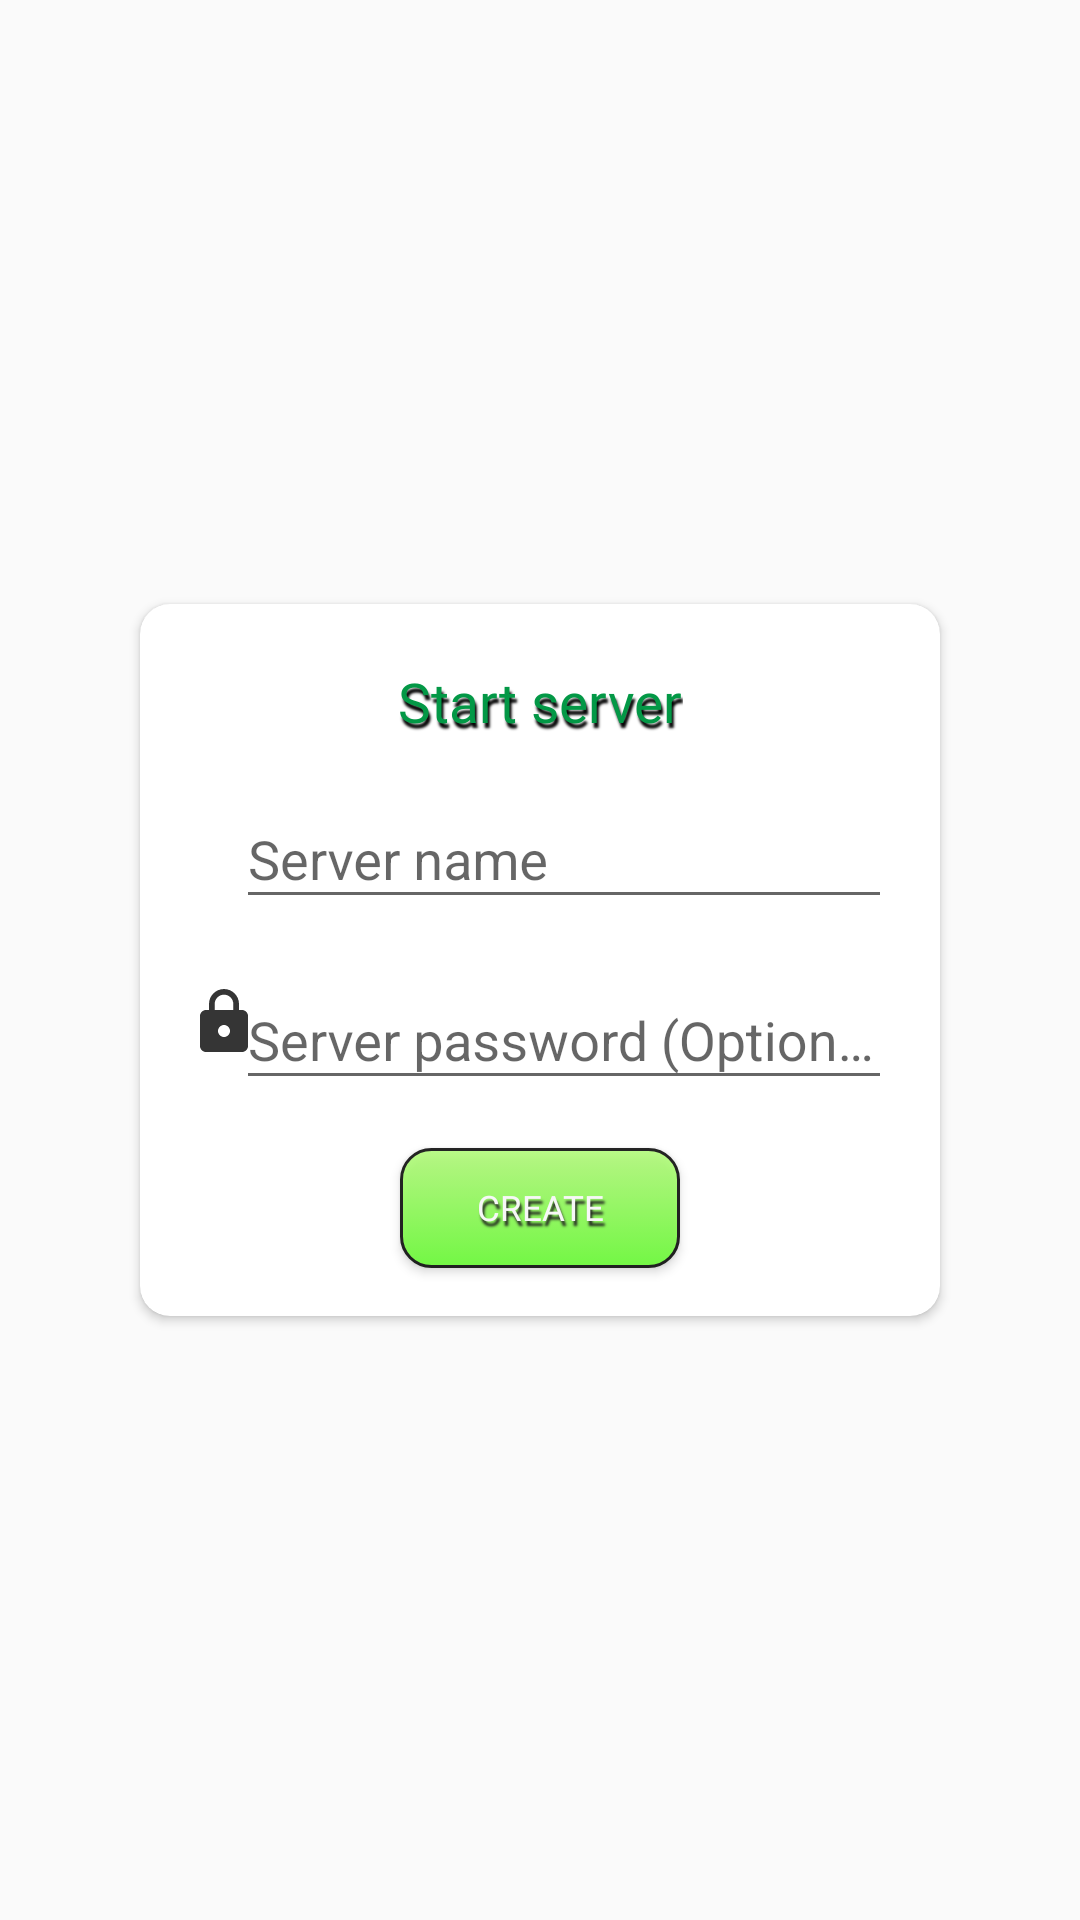

Reconstruct the res/layout file that produces this screen, plus the resources it refers to.
<!-- AndroidManifest.xml: application theme Theme.Socket -->
<!-- res/layout/input_create_server.xml -->
<?xml version="1.0" encoding="utf-8"?>
<androidx.constraintlayout.widget.ConstraintLayout xmlns:android="http://schemas.android.com/apk/res/android"
    xmlns:app="http://schemas.android.com/apk/res-auto"
    xmlns:tools="http://schemas.android.com/tools"
    android:id="@+id/create_parent"
    android:layout_width="match_parent"
    android:layout_height="match_parent" >

    <androidx.cardview.widget.CardView
        android:layout_width="800px"
        android:layout_height="wrap_content"
        app:cardCornerRadius="10dp"
        app:layout_constraintBottom_toBottomOf="parent"
        app:layout_constraintEnd_toEndOf="parent"
        app:layout_constraintStart_toStartOf="parent"
        app:layout_constraintTop_toTopOf="parent">

        <androidx.constraintlayout.widget.ConstraintLayout
            android:layout_width="match_parent"
            android:layout_height="match_parent">

            <com.google.android.material.textfield.TextInputLayout
                android:id="@+id/textInputLayout2"
                android:layout_width="0dp"
                android:layout_height="wrap_content"
                android:layout_marginTop="8dp"
                app:layout_constraintEnd_toEndOf="@+id/textInputLayout"
                app:layout_constraintStart_toStartOf="@+id/textInputLayout"
                app:layout_constraintTop_toBottomOf="@+id/textInputLayout">

                <com.google.android.material.textfield.TextInputEditText
                    android:id="@+id/create_pw"
                    android:layout_width="match_parent"
                    android:layout_height="wrap_content"
                    android:hint="@string/serverpw"
                    android:password="true" />
            </com.google.android.material.textfield.TextInputLayout>

            <com.google.android.material.textfield.TextInputLayout
                android:id="@+id/textInputLayout"
                android:layout_width="0dp"
                android:layout_height="wrap_content"
                android:layout_marginStart="16dp"
                android:layout_marginLeft="16dp"
                android:layout_marginTop="8dp"
                android:layout_marginEnd="16dp"
                android:layout_marginRight="16dp"
                app:layout_constraintEnd_toEndOf="parent"
                app:layout_constraintStart_toEndOf="@+id/create_nameIcon"
                app:layout_constraintTop_toBottomOf="@+id/create_titleDialog">

                <com.google.android.material.textfield.TextInputEditText
                    android:id="@+id/create_name"
                    android:layout_width="match_parent"
                    android:layout_height="wrap_content"
                    android:hint="@string/servername" />
            </com.google.android.material.textfield.TextInputLayout>

            <ImageView
                android:id="@+id/create_closeDialog"
                android:layout_width="wrap_content"
                android:layout_height="wrap_content"
                android:layout_marginTop="5dp"
                android:layout_marginEnd="5dp"
                android:layout_marginRight="5dp"
                app:layout_constraintEnd_toEndOf="parent"
                app:layout_constraintTop_toTopOf="parent"
                app:srcCompat="@drawable/ic_close" />

            <TextView
                android:id="@+id/create_titleDialog"
                android:layout_width="wrap_content"
                android:layout_height="wrap_content"
                android:layout_marginTop="20dp"
                android:fontFamily="@font/carter_one"
                android:shadowColor="#000"
                android:shadowDx="2"
                android:shadowDy="5"
                android:shadowRadius="1.5"
                android:text="@string/startserver"
                android:textColor="@color/green"
                android:textSize="55px"
                app:layout_constraintEnd_toEndOf="parent"
                app:layout_constraintStart_toStartOf="parent"
                app:layout_constraintTop_toTopOf="parent" />

            <Button
                android:id="@+id/create_okDialog"
                android:layout_width="280px"
                android:layout_height="120px"
                android:layout_marginTop="16dp"
                android:layout_marginBottom="16dp"
                android:alpha="0.85"
                android:background="@drawable/green_button"
                android:button="@android:color/transparent"
                android:fontFamily="@font/carter_one"
                android:gravity="center"
                android:paddingLeft="15dp"
                android:paddingRight="15dp"
                android:shadowColor="@color/black"
                android:shadowDx="2"
                android:shadowDy="5"
                android:shadowRadius="1.5"
                android:text="@string/create"
                android:textAllCaps="true"
                android:textColor="@color/white"
                android:textSize="35px"
                app:layout_constraintBottom_toBottomOf="parent"
                app:layout_constraintEnd_toEndOf="parent"
                app:layout_constraintStart_toStartOf="parent"
                app:layout_constraintTop_toBottomOf="@+id/textInputLayout2" />

            <ImageView
                android:id="@+id/create_nameIcon"
                android:layout_width="wrap_content"
                android:layout_height="wrap_content"
                android:layout_marginStart="16dp"
                android:layout_marginLeft="16dp"
                app:layout_constraintBottom_toBottomOf="@+id/textInputLayout"
                app:layout_constraintStart_toStartOf="parent"
                app:layout_constraintTop_toTopOf="@+id/textInputLayout"
                app:srcCompat="@drawable/ic_baseline_email_24" />

            <ImageView
                android:id="@+id/create_pwIcon"
                android:layout_width="wrap_content"
                android:layout_height="wrap_content"
                app:layout_constraintBottom_toBottomOf="@+id/textInputLayout2"
                app:layout_constraintStart_toStartOf="@+id/create_nameIcon"
                app:layout_constraintTop_toTopOf="@+id/textInputLayout2"
                app:srcCompat="@drawable/ic_baseline_lock_24" />

        </androidx.constraintlayout.widget.ConstraintLayout>
    </androidx.cardview.widget.CardView>
</androidx.constraintlayout.widget.ConstraintLayout>
<!-- resources referenced by this layout -->
<resources>
  <color name="black">#FF000000</color>
  <color name="green">#039846</color>
  <color name="white">#FFFFFFFF</color>
  <!-- drawable green_button (drawable) -->
  <?xml version="1.0" encoding="utf-8"?>
  <selector xmlns:android="http://schemas.android.com/apk/res/android">
      <item android:drawable="@drawable/green_button_pressed"
          android:state_pressed="true"/>
      <item android:drawable="@drawable/green_button_not_pressed" />
  </selector>
  <!-- drawable ic_baseline_lock_24 (drawable) -->
  <vector android:height="24dp" android:tint="#353535"
      android:viewportHeight="24" android:viewportWidth="24"
      android:width="24dp" xmlns:android="http://schemas.android.com/apk/res/android">
      <path android:fillColor="@android:color/white" android:pathData="M18,8h-1L17,6c0,-2.76 -2.24,-5 -5,-5S7,3.24 7,6v2L6,8c-1.1,0 -2,0.9 -2,2v10c0,1.1 0.9,2 2,2h12c1.1,0 2,-0.9 2,-2L20,10c0,-1.1 -0.9,-2 -2,-2zM12,17c-1.1,0 -2,-0.9 -2,-2s0.9,-2 2,-2 2,0.9 2,2 -0.9,2 -2,2zM15.1,8L8.9,8L8.9,6c0,-1.71 1.39,-3.1 3.1,-3.1 1.71,0 3.1,1.39 3.1,3.1v2z"/>
  </vector>
  <string name="create">Create</string>
  <string name="servername">Server name</string>
  <string name="serverpw">Server password (Optional)</string>
  <string name="startserver">Start server</string>
  <style name="Theme.Socket" parent="Theme.AppCompat.Light">
          <item name="android:forceDarkAllowed" tools:targetApi="q"> false </item>
  
          
          <item name="colorPrimary">@color/blue</item>
          <item name="colorPrimaryDark">@color/purple_700</item>
          <item name="colorAccent">@color/teal_200</item>
  
          
      </style>
  <!-- drawable green_button_pressed (drawable) -->
  <?xml version="1.0" encoding="utf-8"?>
  <shape xmlns:android="http://schemas.android.com/apk/res/android"
      android:shape="rectangle">
      <gradient android:startColor="#63FE2C"
          android:endColor="#63FE2C"
          android:angle="270" />
      <corners android:radius="10dp" />
      <stroke android:width="1dp" android:color="#000000" />
  </shape>
  <!-- drawable green_button_not_pressed (drawable) -->
  <?xml version="1.0" encoding="utf-8"?>
  <shape xmlns:android="http://schemas.android.com/apk/res/android"
      android:shape="rectangle">
      <gradient android:startColor="#B2FC77"
          android:endColor="#63FE2C"
          android:angle="270" />
      <corners android:radius="10dp" />
      <stroke android:width="1dp" android:color="#000000" />
  </shape>
  <color name="blue">#3666FF</color>
  <color name="purple_700">#FF3700B3</color>
  <color name="teal_200">#FF03DAC5</color>
</resources>
